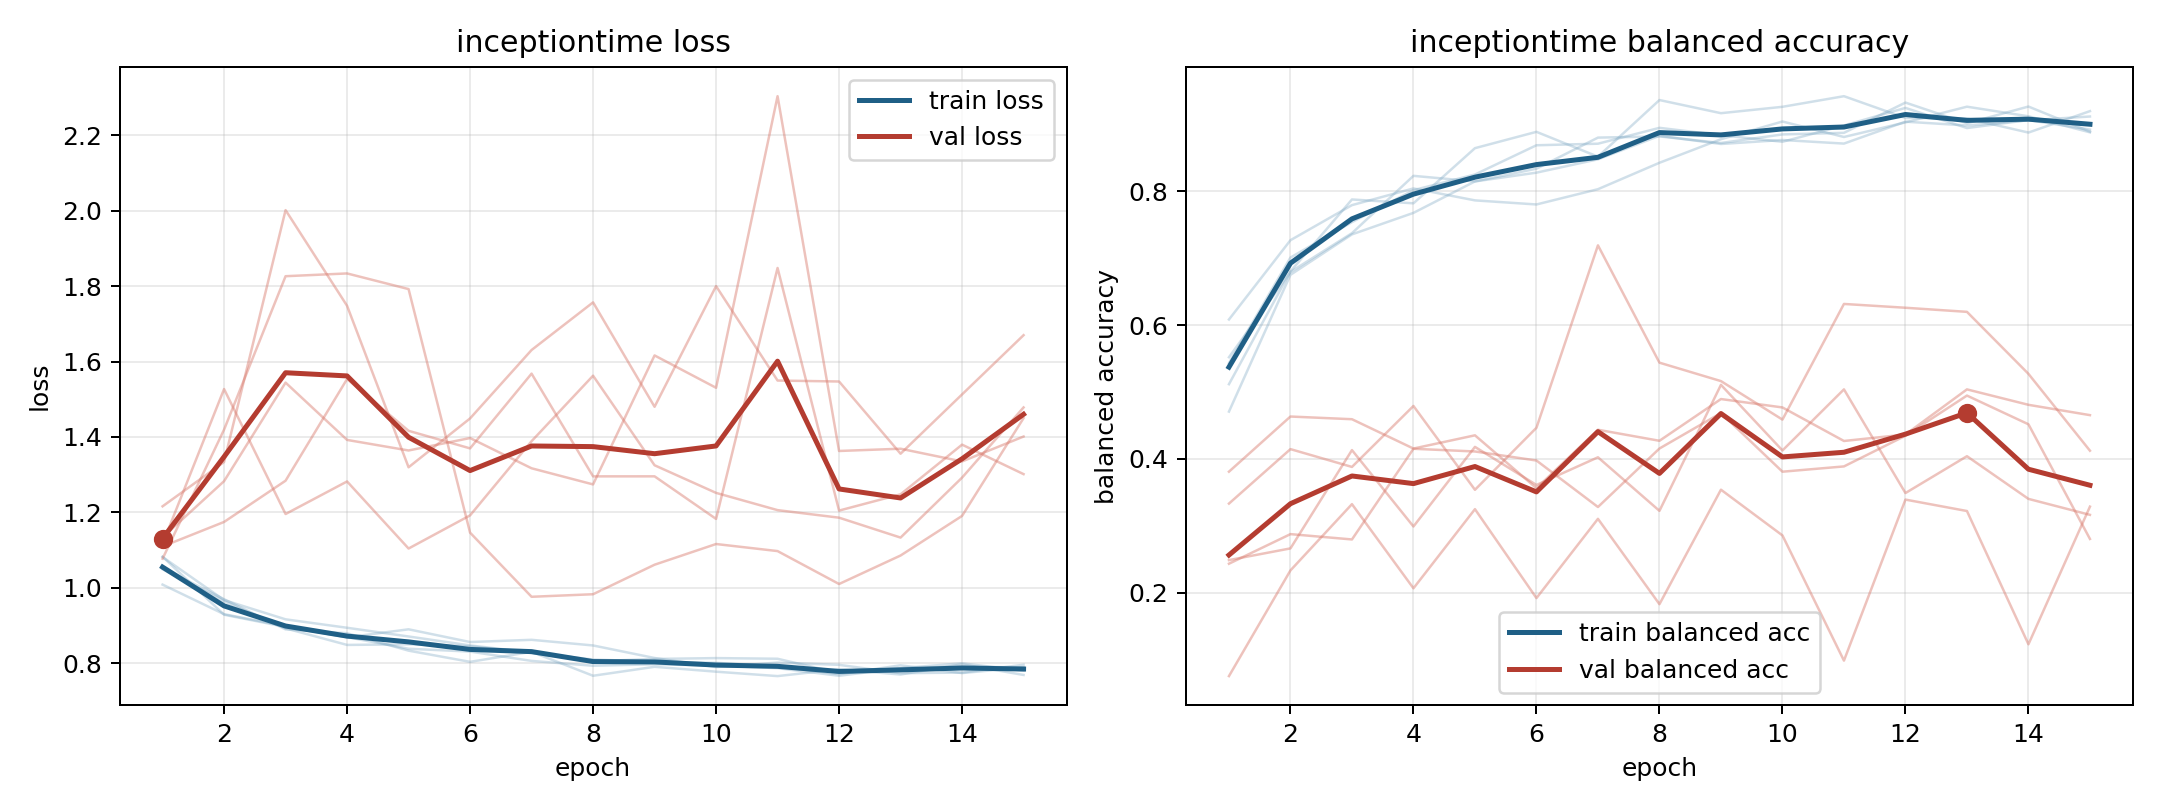

The file beside this chart, header and first rows:
model, fold, epoch, train_loss, train_balanced_accuracy, val_loss, val_balanced_accuracy
inceptiontime, 1, 1, 1.008, 0.6085, 1.216, 0.07547
inceptiontime, 1, 2, 0.9299, 0.727, 1.333, 0.2335
inceptiontime, 1, 3, 0.8983, 0.7794, 2.001, 0.3325
inceptiontime, 1, 4, 0.8684, 0.8044, 1.748, 0.2067
inceptiontime, 1, 5, 0.8898, 0.7865, 1.319, 0.325
inceptiontime, 1, 6, 0.856, 0.7804, 1.449, 0.1921
inceptiontime, 1, 7, 0.8619, 0.8032, 1.63, 0.3105
inceptiontime, 1, 8, 0.847, 0.8428, 1.757, 0.183
inceptiontime, 1, 9, 0.8137, 0.878, 1.48, 0.3541
inceptiontime, 1, 10, 0.7896, 0.9044, 1.8, 0.2858
inceptiontime, 1, 11, 0.8015, 0.8813, 1.55, 0.09862
inceptiontime, 1, 12, 0.7956, 0.9031, 1.547, 0.3393
inceptiontime, 1, 13, 0.7734, 0.9266, 1.355, 0.3222
inceptiontime, 1, 14, 0.775, 0.9122, 1.513, 0.1231
inceptiontime, 1, 15, 0.7959, 0.8882, 1.67, 0.3288
inceptiontime, 2, 1, 1.082, 0.5434, 1.134, 0.2435
inceptiontime, 2, 2, 0.9285, 0.7011, 1.283, 0.2877
inceptiontime, 2, 3, 0.8962, 0.7541, 1.544, 0.2797
inceptiontime, 2, 4, 0.8691, 0.8018, 1.392, 0.4153
inceptiontime, 2, 5, 0.8383, 0.8252, 1.364, 0.4112
inceptiontime, 2, 6, 0.8307, 0.8689, 1.397, 0.3977
inceptiontime, 2, 7, 0.806, 0.8712, 1.317, 0.3282
inceptiontime, 2, 8, 0.7932, 0.895, 1.274, 0.4157
inceptiontime, 2, 9, 0.797, 0.884, 1.616, 0.4687
inceptiontime, 2, 10, 0.7938, 0.8741, 1.53, 0.381
inceptiontime, 2, 11, 0.7868, 0.8984, 2.304, 0.3889
inceptiontime, 2, 12, 0.7666, 0.9248, 1.363, 0.4347
inceptiontime, 2, 13, 0.7867, 0.8947, 1.369, 0.4948
inceptiontime, 2, 14, 0.7997, 0.9065, 1.335, 0.4519
inceptiontime, 2, 15, 0.7801, 0.8924, 1.401, 0.2805
inceptiontime, 3, 1, 1.052, 0.5118, 1.109, 0.381
inceptiontime, 3, 2, 0.9697, 0.6804, 1.175, 0.4635
inceptiontime, 3, 3, 0.8896, 0.7879, 1.284, 0.4594
inceptiontime, 3, 4, 0.8794, 0.7821, 1.554, 0.4156
inceptiontime, 3, 5, 0.8332, 0.8646, 1.416, 0.4354
inceptiontime, 3, 6, 0.8035, 0.889, 1.37, 0.3563
inceptiontime, 3, 7, 0.8301, 0.8519, 1.568, 0.4437
inceptiontime, 3, 8, 0.7666, 0.9365, 1.295, 0.4272
inceptiontime, 3, 9, 0.7904, 0.9169, 1.295, 0.4896
inceptiontime, 3, 10, 0.7774, 0.9264, 1.183, 0.477
inceptiontime, 3, 11, 0.7657, 0.9423, 1.848, 0.4269
inceptiontime, 3, 12, 0.7839, 0.9097, 1.205, 0.4366
inceptiontime, 3, 13, 0.7699, 0.909, 1.248, 0.504
inceptiontime, 3, 14, 0.7971, 0.8879, 1.38, 0.481
inceptiontime, 3, 15, 0.7688, 0.9199, 1.301, 0.4655
inceptiontime, 4, 1, 1.049, 0.5521, 1.116, 0.2489
inceptiontime, 4, 2, 0.964, 0.6795, 1.527, 0.2664
inceptiontime, 4, 3, 0.8923, 0.7375, 1.196, 0.4133
inceptiontime, 4, 4, 0.8484, 0.8232, 1.282, 0.2991
inceptiontime, 4, 5, 0.8501, 0.8149, 1.104, 0.4181
inceptiontime, 4, 6, 0.8449, 0.828, 1.192, 0.3611
inceptiontime, 4, 7, 0.8269, 0.8479, 1.389, 0.4025
inceptiontime, 4, 8, 0.8049, 0.883, 1.562, 0.3225
inceptiontime, 4, 9, 0.8112, 0.8708, 1.325, 0.5108
inceptiontime, 4, 10, 0.8135, 0.8768, 1.252, 0.4127
inceptiontime, 4, 11, 0.8117, 0.8714, 1.206, 0.504
inceptiontime, 4, 12, 0.7738, 0.9042, 1.186, 0.3491
inceptiontime, 4, 13, 0.7867, 0.8985, 1.133, 0.4042
inceptiontime, 4, 14, 0.7907, 0.9062, 1.292, 0.3404
inceptiontime, 4, 15, 0.7889, 0.9119, 1.478, 0.3165
... 15 more rows
